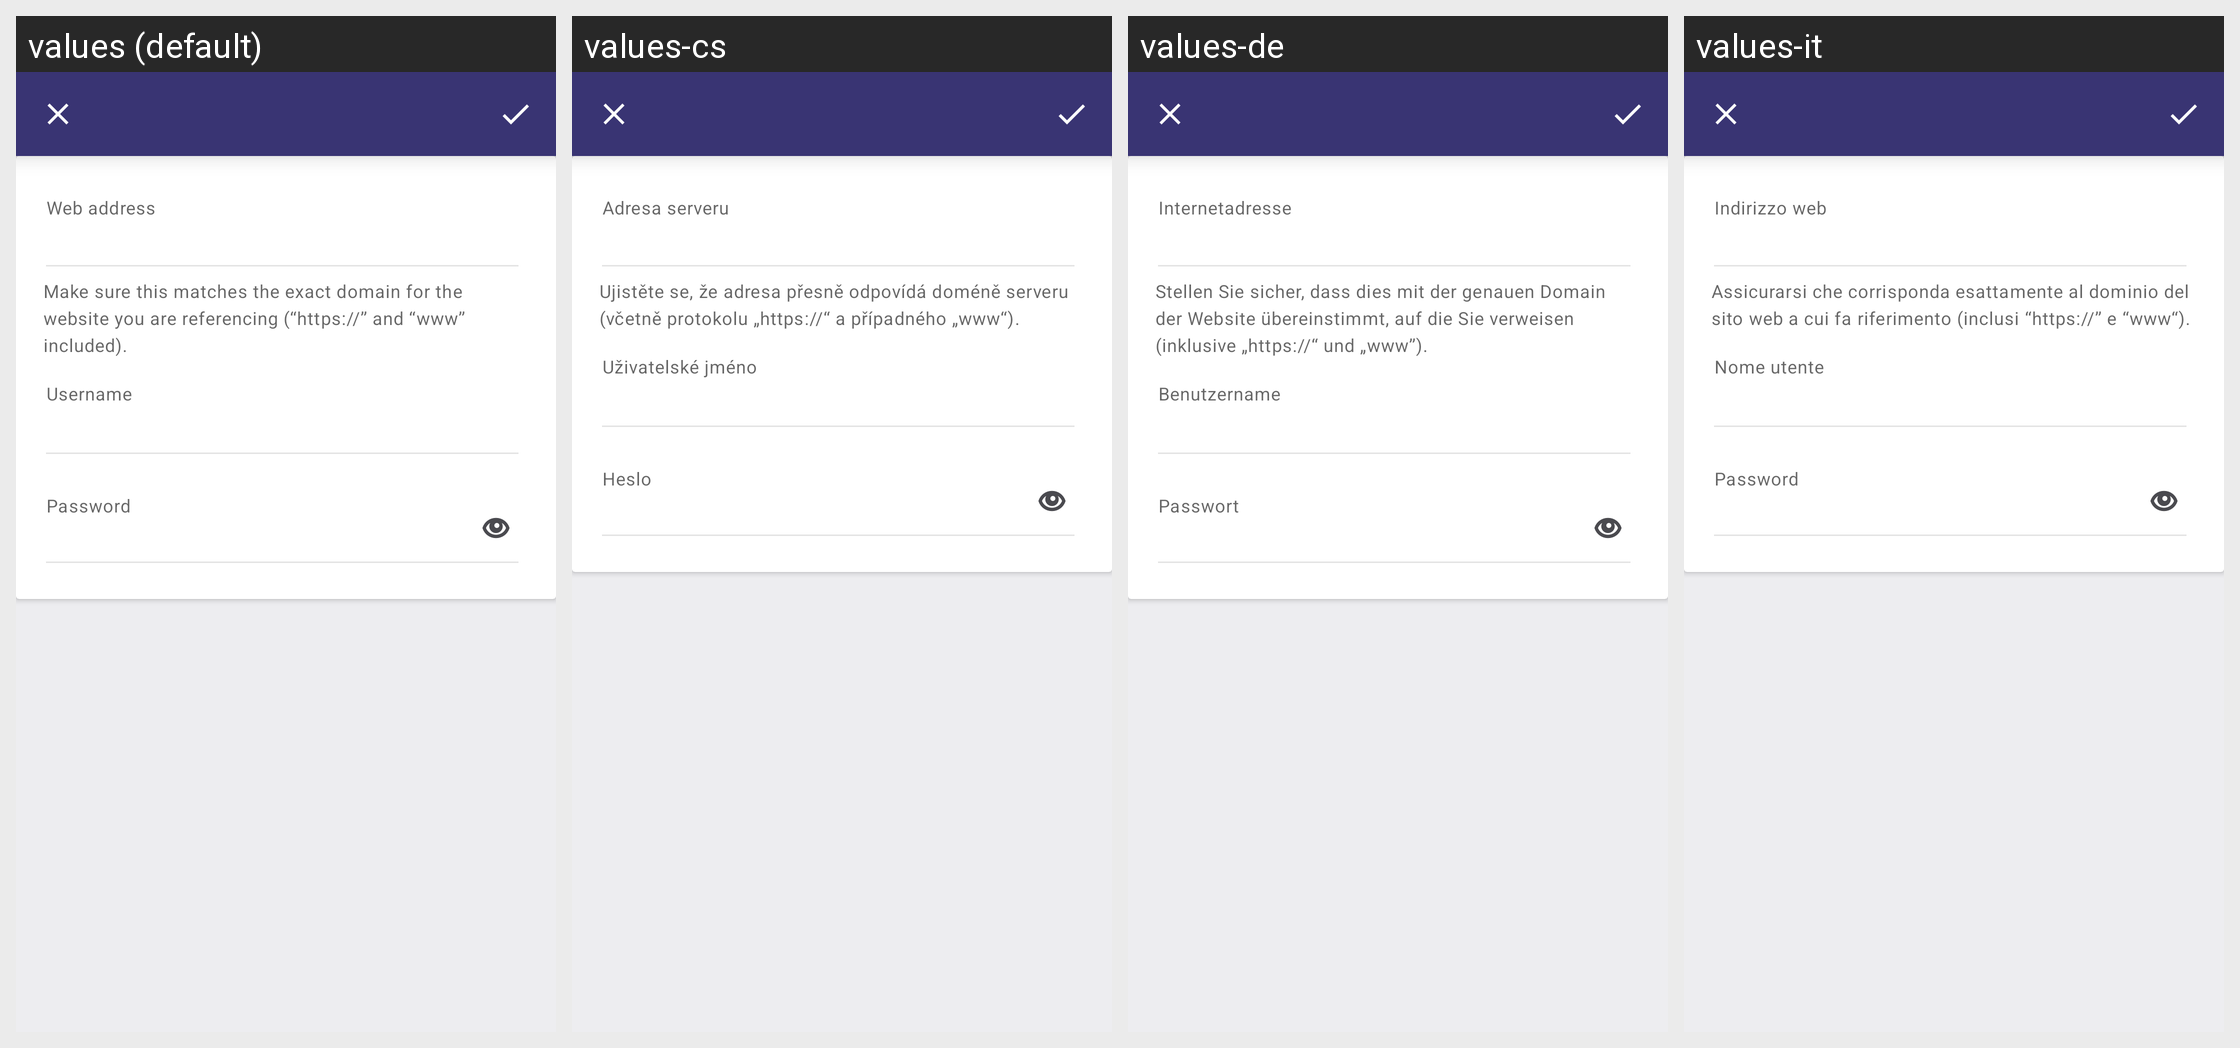

Strings drawn on this Android screen and how each of the app's shown locales translates them:
Android screen res/layout/fragment_create_item.xml rendered under 4 locales, left to right: values (default), values-cs, values-de, values-it. Device: Nexus 5 (rendered at 1080×1920; each locale shown at half size, 540×960, under a caption strip naming it); theme AppTheme.Launcher.
Other locales in the repository, not shown: values-en-rGB, values-es, values-fr, values-ru, values-uk, values-vi, values-zh-rTW.
Strings drawn on this screen, with the default value and each locale's value (text and hints the layout hard-codes, and strings that could not be matched under every locale, appear in the picture but are not listed):

hint_hostname
  values: Web address
  values-cs: Adresa serveru
  values-de: Internetadresse
  values-it: Indirizzo web

create_hostname_description
  values: Make sure this matches the exact domain for the website you are referencing (“https://” and “www” included).
  values-cs: Ujistěte se, že adresa přesně odpovídá doméně serveru (včetně protokolu „https://“ a případného „www“).
  values-de: Stellen Sie sicher, dass dies mit der genauen Domain der Website übereinstimmt, auf die Sie verweisen (inklusive „https://“ und „www”).
  values-it: Assicurarsi che corrisponda esattamente al dominio del sito web a cui fa riferimento (inclusi “https://” e “www“).

hint_username
  values: Username
  values-cs: Uživatelské jméno
  values-de: Benutzername
  values-it: Nome utente

hint_password
  values: Password
  values-cs: Heslo
  values-de: Passwort
  values-it: Password
